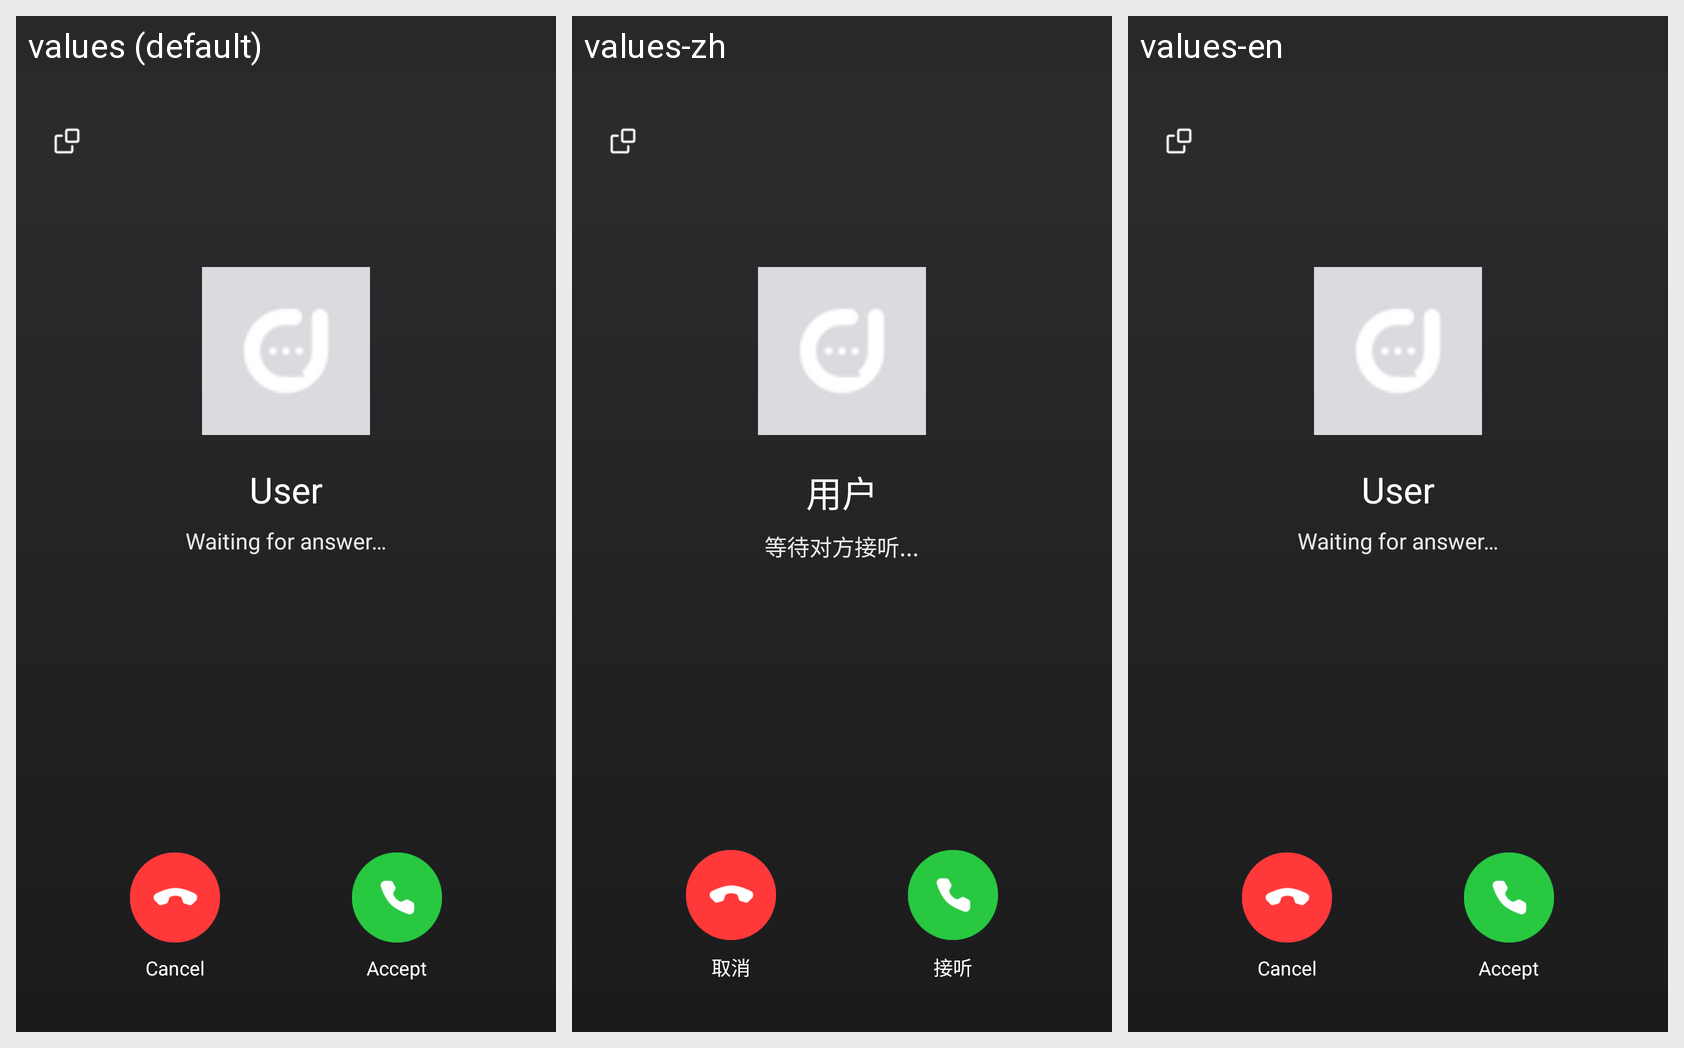

Strings drawn on this Android screen and how each of the app's shown locales translates them:
Android screen res/layout/activity_single_call.xml rendered under 3 locales, left to right: values (default), values-zh, values-en. Device: Nexus 5 (rendered at 1080×1920; each locale shown at half size, 540×960, under a caption strip naming it); theme CallActivityTheme.
Strings drawn on this screen, with the default value and each locale's value (text and hints the layout hard-codes, and strings that could not be matched under every locale, appear in the picture but are not listed):

main_default_user_name
  values: User
  values-zh: 用户
  values-en: User  [not translated; the default value is used]

call_status_voice_outgoing
  values: Waiting for answer…
  values-zh: 等待对方接听...
  values-en: Waiting for answer…  [not translated; the default value is used]

call_action_cancel
  values: Cancel
  values-zh: 取消
  values-en: Cancel  [not translated; the default value is used]

call_action_accept
  values: Accept
  values-zh: 接听
  values-en: Accept  [not translated; the default value is used]
